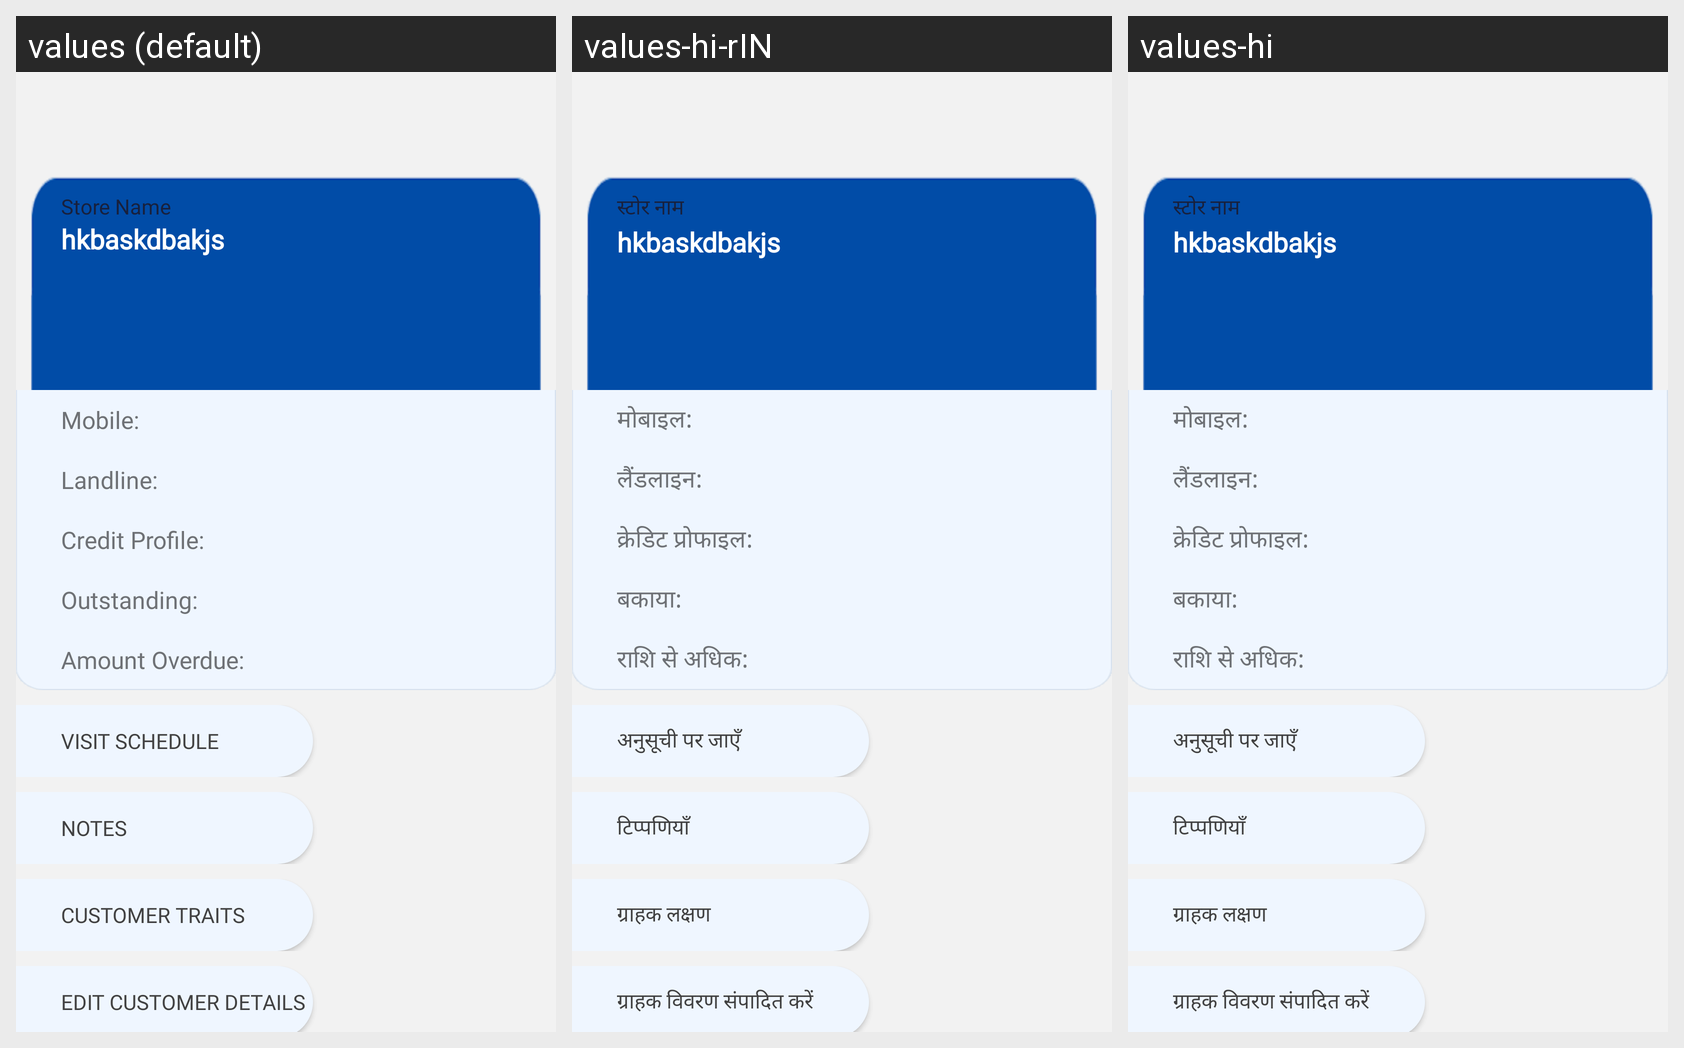

The same Android screen rendered under several of its app's locales, left to right. List the strings drawn on it with the default value and each locale's translation.
Android screen res/layout/content_neworderoptions.xml rendered under 3 locales, left to right: values (default), values-hi-rIN, values-hi. Device: Nexus 5 (rendered at 1080×1920; each locale shown at half size, 540×960, under a caption strip naming it); theme AppTheme.
Strings drawn on this screen, with the default value and each locale's value (text and hints the layout hard-codes, and strings that could not be matched under every locale, appear in the picture but are not listed):

Store_Name
  values: Store Name
  values-hi-rIN: स्टोर नाम
  values-hi: स्टोर नाम

Mobile_Number_H
  values: Mobile:
  values-hi-rIN: मोबाइल:
  values-hi: मोबाइल:

Landline_Number_H
  values: Landline:
  values-hi-rIN: लैंडलाइन:
  values-hi: लैंडलाइन:

Credit_Profile
  values: Credit Profile:
  values-hi-rIN: क्रेडिट प्रोफाइल:
  values-hi: क्रेडिट प्रोफाइल:

Outstanding
  values: Outstanding:
  values-hi-rIN: बकाया:
  values-hi: बकाया:

Amount_Overdues
  values: Amount Overdue:
  values-hi-rIN: राशि से अधिक:
  values-hi: राशि से अधिक:

Visit_schedule
  values: Visit Schedule
  values-hi-rIN: अनुसूची पर जाएँ
  values-hi: अनुसूची पर जाएँ

notes
  values: Notes
  values-hi-rIN: टिप्पणियाँ
  values-hi: टिप्पणियाँ

Customer_Traits
  values: Customer Traits
  values-hi-rIN: ग्राहक लक्षण
  values-hi: ग्राहक लक्षण

Edit_customer_details
  values: Edit Customer Details
  values-hi-rIN: ग्राहक विवरण संपादित करें
  values-hi: ग्राहक विवरण संपादित करें
